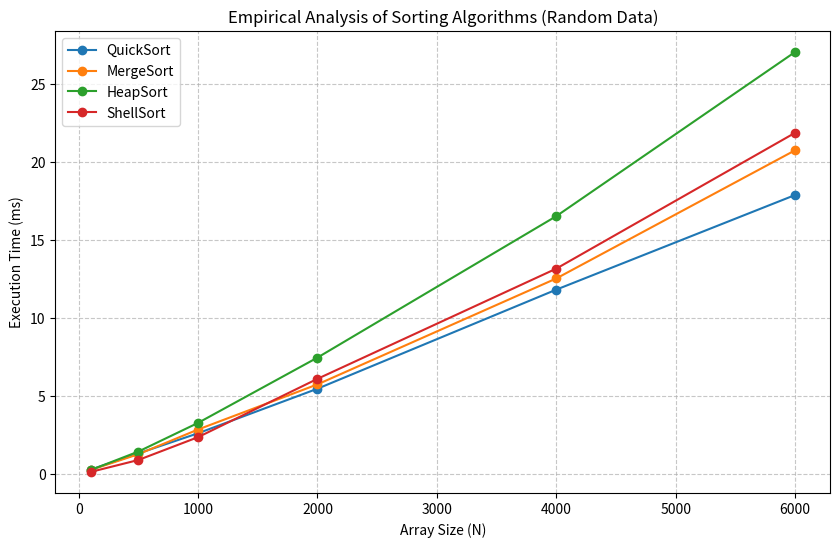

The matplotlib source for this figure:
import time
import random
import sys
import matplotlib.pyplot as plt

# Increase recursion depth for QuickSort on sorted/reversed lists
sys.setrecursionlimit(10000)

# --- 1. ALGORITHM IMPLEMENTATIONS ---

def merge_sort(arr):
    if len(arr) <= 1:
        return arr
    mid = len(arr) // 2
    left = merge_sort(arr[:mid])
    right = merge_sort(arr[mid:])
    return merge(left, right)

def merge(left, right):
    result = []
    i = j = 0
    while i < len(left) and j < len(right):
        if left[i] < right[j]:
            result.append(left[i]); i += 1
        else:
            result.append(right[j]); j += 1
    result.extend(left[i:]); result.extend(right[j:])
    return result

def quick_sort(arr):
    if len(arr) <= 1:
        return arr
    # Using middle element as pivot to handle sorted/reversed data better
    pivot = arr[len(arr) // 2]
    left = [x for x in arr if x < pivot]
    middle = [x for x in arr if x == pivot]
    right = [x for x in arr if x > pivot]
    return quick_sort(left) + middle + quick_sort(right)

def heapify(arr, n, i):
    largest = i
    l, r = 2 * i + 1, 2 * i + 2
    if l < n and arr[i] < arr[l]: largest = l
    if r < n and arr[largest] < arr[r]: largest = r
    if largest != i:
        arr[i], arr[largest] = arr[largest], arr[i]
        heapify(arr, n, largest)

def heap_sort(arr):
    n = len(arr)
    for i in range(n // 2 - 1, -1, -1):
        heapify(arr, n, i)
    for i in range(n-1, 0, -1):
        arr[i], arr[0] = arr[0], arr[i]
        heapify(arr, i, 0)
    return arr

def shell_sort(arr):
    n = len(arr)
    gap = n // 2
    while gap > 0:
        for i in range(gap, n):
            temp = arr[i]
            j = i
            while j >= gap and arr[j - gap] > temp:
                arr[j] = arr[j - gap]
                j -= gap
            arr[j] = temp
        gap //= 2
    return arr

# --- 2. EMPIRICAL ANALYSIS SETUP ---

sizes = [100, 500, 1000, 2000, 4000, 6000]
algorithms = {
    "QuickSort": quick_sort,
    "MergeSort": merge_sort,
    "HeapSort": heap_sort,
    "ShellSort": shell_sort
}

results = {name: [] for name in algorithms}

print(f"{'Algorithm':<12} | {'Size':<6} | {'Time (ms)':<10}")
print("-" * 35)

for size in sizes:
    # Generate Random Data (Task 2: Properties of input)
    test_data = [random.randint(0, 100000) for _ in range(size)]
    
    for name, func in algorithms.items():
        # Copy data to ensure same starting point for each algorithm
        data_copy = list(test_data)
        
        start_time = time.perf_counter()
        func(data_copy)
        end_time = time.perf_counter()
        
        # Convert to milliseconds (Task 3: Comparison metric)
        elapsed_ms = (end_time - start_time) * 1000
        results[name].append(elapsed_ms)
        
        print(f"{name:<12} | {size:<6} | {elapsed_ms:.4f}")

# --- 3. GRAPH GENERATOR (Task 5: Graphical Presentation) ---

plt.figure(figsize=(10, 6))
for name, times in results.items():
    plt.plot(sizes, times, marker='o', label=name)



plt.title('Empirical Analysis of Sorting Algorithms (Random Data)')
plt.xlabel('Array Size (N)')
plt.ylabel('Execution Time (ms)')
plt.grid(True, linestyle='--', alpha=0.7)
plt.legend()

# Save the plot for the Overleaf report
plt.savefig('plot_sorting.png')
print("\nGraph saved as 'plot_sorting.png'")
plt.show()
